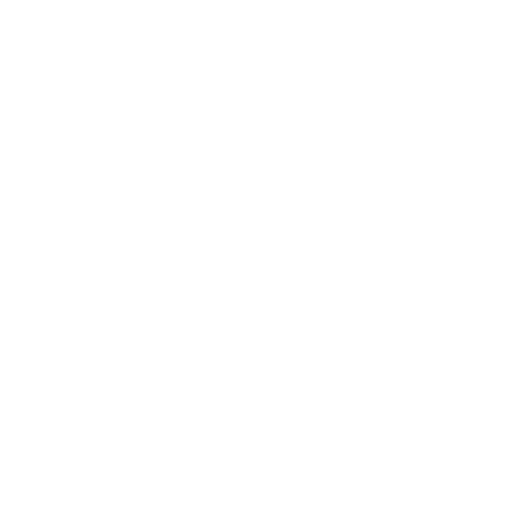
t = 0.00 s
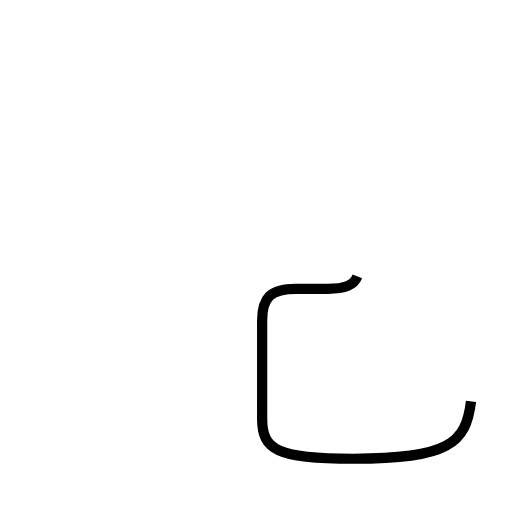
t = 1.41 s
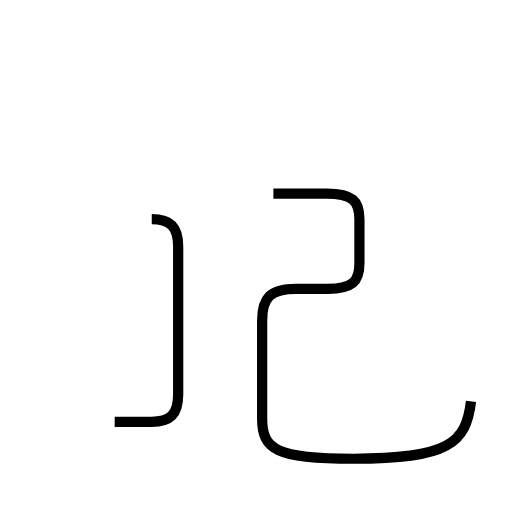
t = 2.67 s
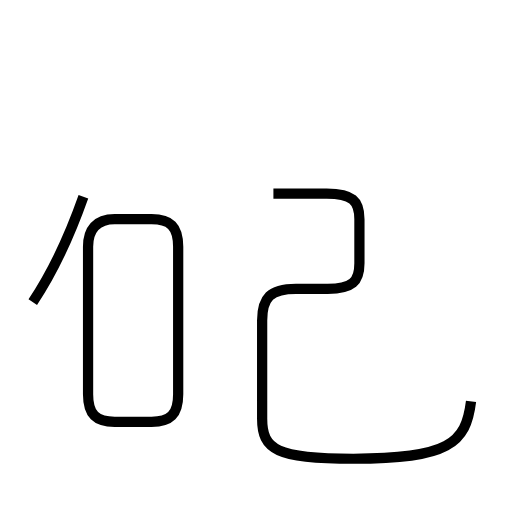
t = 3.82 s
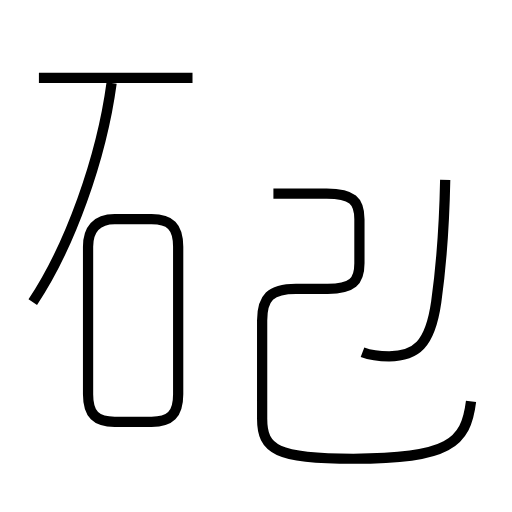
t = 5.29 s
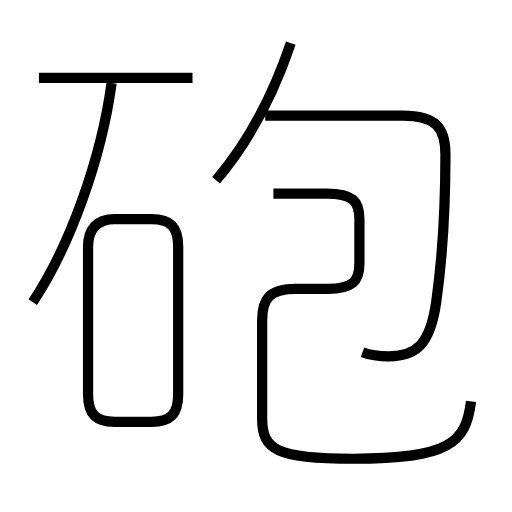
t = 6.42 s

The animated SVG that drew these frames (rendered in a browser with its animation timeline set to each time). Animation: 6 SMIL elements (animate=6); one cycle of 6.42 s.

<?xml version='1.0' encoding='utf-8'?>
<svg viewBox="0.0 -6.0 50.0 50.0" version="1.1" xmlns="http://www.w3.org/2000/svg"><rect x="-1000" y="-1000" width="2000" height="2000" stroke="white" fill="white" /><g style="fill:none;stroke:#000000;stroke-width:1"><path d="M 46.0 -4.8 C 45.5 -0.7 43.8 0.8 34.5 0.8 C 27.0 0.8 25.6 -0.1 25.6 -3.1 L 25.6 -12.7 C 25.6 -14.9 26.4 -15.8 28.9 -15.8 L 32.0 -15.8 C 34.4 -15.8 35.1 -16.5 35.1 -18.3 L 35.1 -22.6 C 35.1 -24.4 34.4 -25.1 31.9 -25.1 L 26.7 -25.1 " transform="translate(0.0 38.0)" stroke-dasharray="62.43307605506893" stroke-dashoffset="62.43307605506893"><animate attributeName="stroke-dashoffset" from="62.43307605506893" to="0" dur="1.8729922816520679s" begin="0s; anim_end.end" fill="freeze" id="anim0" /></path><path d="M 11.2 -2.8 L 14.8 -2.8 C 16.6 -2.8 17.4 -3.5 17.4 -5.5 L 17.4 -19.9 C 17.4 -21.9 16.6 -22.6 14.8 -22.6 L 11.2 -22.6 C 9.4 -22.6 8.6 -21.6 8.6 -19.9 L 8.6 -5.5 C 8.6 -3.5 9.4 -2.8 11.2 -2.8 Z " transform="translate(0.0 38.0)" stroke-dasharray="53.39466682686523" stroke-dashoffset="53.39466682686523"><animate attributeName="stroke-dashoffset" from="53.39466682686523" to="0" dur="1.601840004805957s" begin="anim0.end" fill="freeze" id="anim1" /></path><path d="M 3.2 -14.5 C 6.8 -19.9 9.9 -28.5 10.9 -35.9 " transform="translate(0.0 38.0)" stroke-dasharray="22.910461153777977" stroke-dashoffset="22.910461153777977"><animate attributeName="stroke-dashoffset" from="22.910461153777977" to="0" dur="0.6873138346133393s" begin="anim1.end" fill="freeze" id="anim2" /></path><path d="M 18.8 -36.4 L 3.8 -36.4 " transform="translate(0.0 38.0)" stroke-dasharray="15.0" stroke-dashoffset="15.0"><animate attributeName="stroke-dashoffset" from="15.0" to="0" dur="0.44999999999999996s" begin="anim2.end" fill="freeze" id="anim3" /></path><path d="M 35.4 -9.6 C 36.2 -9.3 37.0 -9.2 38.0 -9.2 C 40.6 -9.2 42.0 -10.3 42.6 -14.5 C 43.2 -18.8 43.5 -23.9 43.5 -28.9 C 43.5 -31.5 42.6 -32.7 39.3 -32.7 L 25.9 -32.7 " transform="translate(0.0 38.0)" stroke-dasharray="45.01702400240743" stroke-dashoffset="45.01702400240743"><animate attributeName="stroke-dashoffset" from="45.01702400240743" to="0" dur="1.3505107200722228s" begin="anim3.end" fill="freeze" id="anim4" /></path><path d="M 21.1 -26.4 C 24.1 -29.9 26.6 -34.5 28.4 -39.8" transform="translate(0.0 38.0)" stroke-dasharray="15.350128970976375" stroke-dashoffset="15.350128970976375"><animate attributeName="stroke-dashoffset" from="15.350128970976375" to="0" dur="0.4605038691292912s" begin="anim4.end" fill="freeze" id="anim_end" /></path></g></svg>
